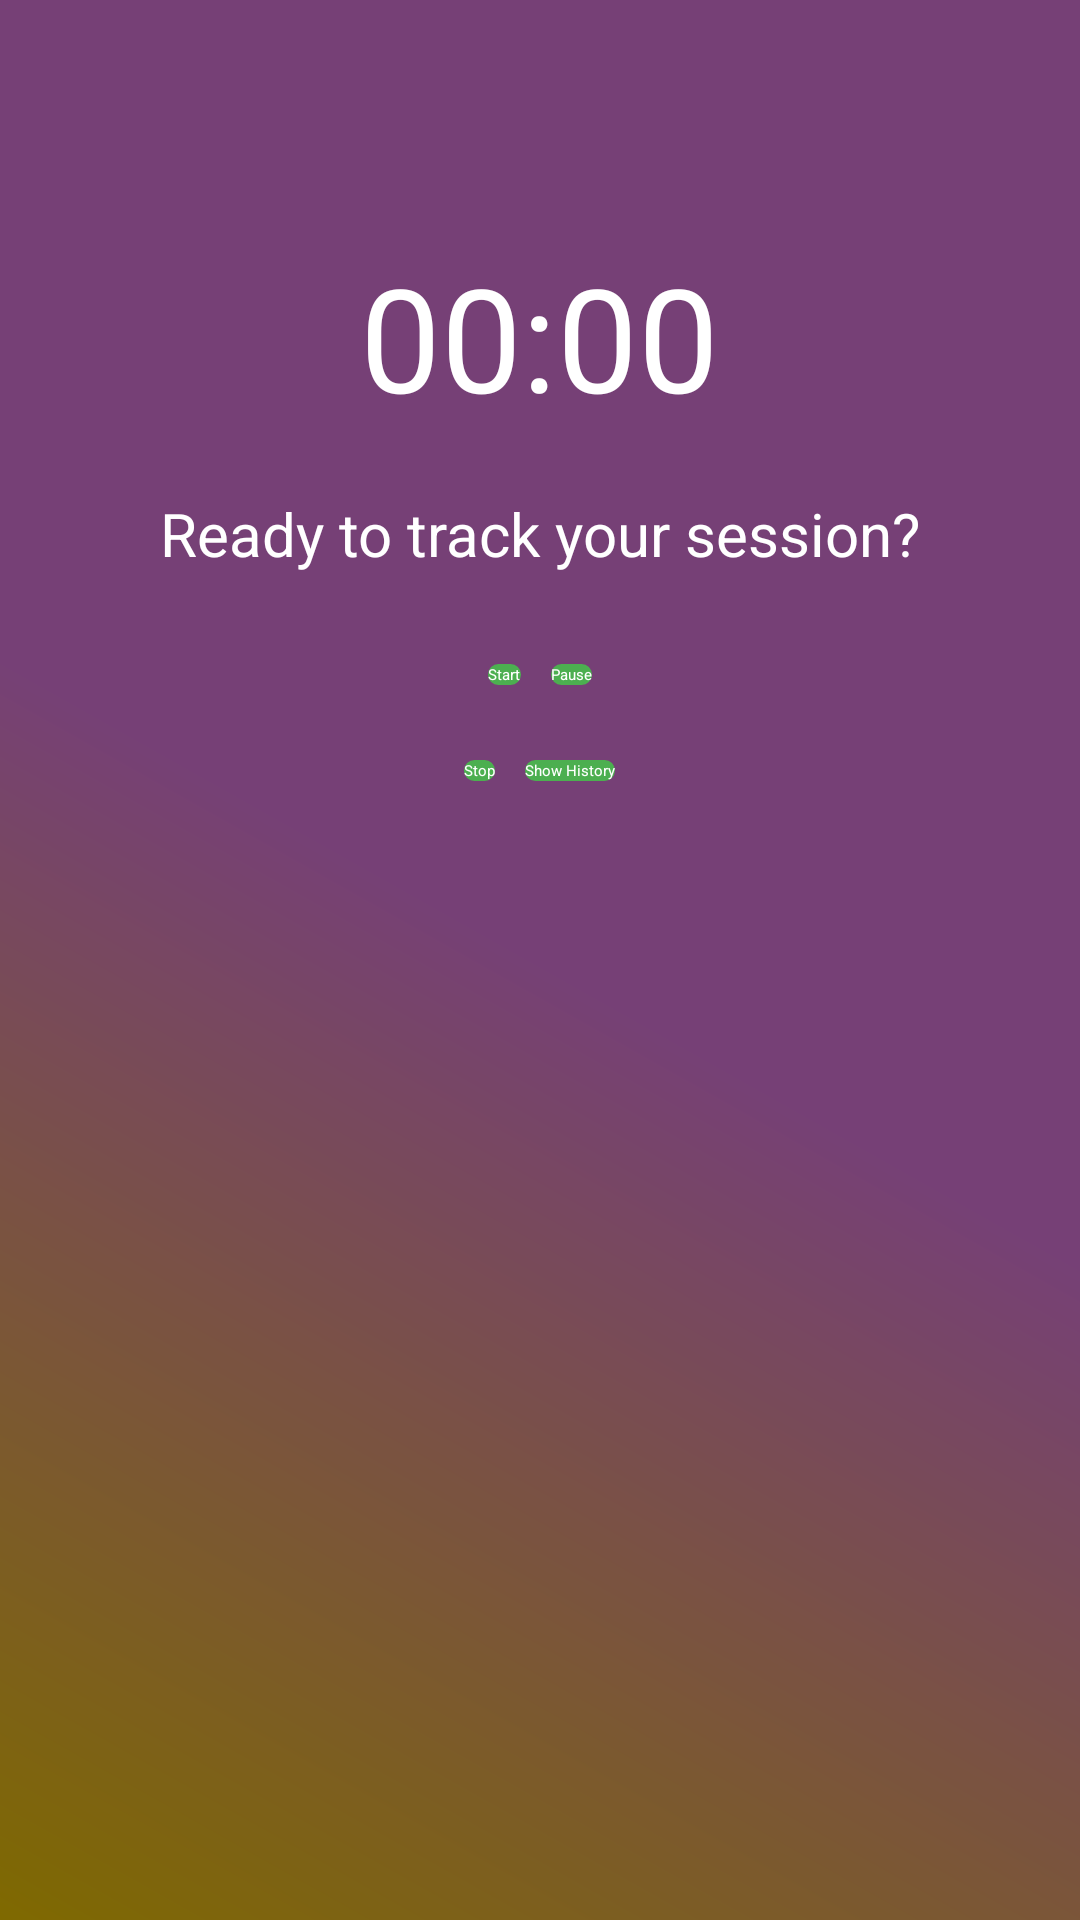

This screen was rendered from an Android layout file. Write that file and the resources it references.
<!-- AndroidManifest.xml: application theme Theme.FitnessTrackerApp -->
<!-- res/layout/activity_yoga.xml -->
<?xml version="1.0" encoding="utf-8"?>
<RelativeLayout xmlns:android="http://schemas.android.com/apk/res/android"
    xmlns:app="http://schemas.android.com/apk/res-auto"
    xmlns:tools="http://schemas.android.com/tools"
    android:layout_width="match_parent"
    android:layout_height="match_parent"
    android:background="@drawable/background_gradient">

    <View
        android:layout_width="match_parent"
        android:layout_height="match_parent"
        android:background="@drawable/background_overlay" />

    <Chronometer
        android:id="@+id/chronometer"
        android:layout_width="wrap_content"
        android:layout_height="wrap_content"
        android:text="00:00:00"
        android:textSize="48sp"
        android:textColor="@color/primary_text"
        android:layout_centerHorizontal="true"
        android:layout_marginTop="80dp" />

    <TextView
        android:id="@+id/tv_feedback"
        android:layout_width="wrap_content"
        android:layout_height="wrap_content"
        android:text="Ready to track your session?"
        android:textSize="20sp"
        android:textColor="@color/primary_text"
        android:layout_below="@id/chronometer"
        android:layout_centerHorizontal="true"
        android:layout_marginTop="20dp" />

    <LinearLayout
        android:id="@+id/startPuse"
        android:layout_width="wrap_content"
        android:layout_height="wrap_content"
        android:orientation="horizontal"
        android:layout_below="@id/tv_feedback"
        android:layout_centerHorizontal="true"
        android:layout_marginTop="30dp">

        <Button
            android:id="@+id/btn_start"
            android:layout_width="wrap_content"
            android:layout_height="wrap_content"
            android:text="Start"
            android:textColor="@color/primary_text"
            android:background="@drawable/button_background"
            android:layout_marginRight="10dp" />

        <Button
            android:id="@+id/btn_pause"
            android:layout_width="wrap_content"
            android:layout_height="wrap_content"
            android:text="Pause"
            android:textColor="@color/primary_text"
            android:background="@drawable/button_background" />
    </LinearLayout>

    <LinearLayout
        android:id="@+id/stopHistory"
        android:layout_width="wrap_content"
        android:layout_height="wrap_content"
        android:orientation="horizontal"
        android:layout_below="@id/startPuse"
        android:layout_centerHorizontal="true"
        android:layout_marginTop="25dp"
        tools:ignore="NotSibling">

        <Button
            android:id="@+id/btn_stop"
            android:layout_width="wrap_content"
            android:layout_height="wrap_content"
            android:text="Stop"
            android:textColor="@color/primary_text"
            android:background="@drawable/button_background"
            android:layout_marginRight="10dp" />

        <Button
            android:id="@+id/btn_show_history"
            android:layout_width="wrap_content"
            android:layout_height="wrap_content"
            android:text="Show History"
            android:textColor="@color/primary_text"
            android:background="@drawable/button_background" />
    </LinearLayout>

    <ScrollView
        android:layout_width="match_parent"
        android:layout_height="wrap_content"
        android:layout_below="@id/stopHistory"
        android:layout_marginTop="20dp">

        <TextView
            android:id="@+id/tv_history"
            android:layout_width="wrap_content"
            android:layout_height="wrap_content"
            android:layout_gravity="center"
            android:textSize="15sp"
            android:textColor="#ffffff"
            android:padding="20dp"
            tools:ignore="NotSibling" />
    </ScrollView>
</RelativeLayout>
<!-- resources referenced by this layout -->
<resources>
  <color name="primary_text">#FFFFFF</color>
  <!-- drawable background_gradient (drawable) -->
  <?xml version="1.0" encoding="utf-8"?>
  <layer-list xmlns:android="http://schemas.android.com/apk/res/android">
      <item>
          <shape android:shape="rectangle">
              <gradient
                  android:startColor="#FFD400"
                  android:centerColor="#EE82EE"
                  android:endColor="#EE82EE"
                  android:angle="45" />
          </shape>
      </item>
      <item>
          <shape android:shape="rectangle">
              <corners android:radius="12dp" />
              <solid android:color="#00000000" />
          </shape>
      </item>
  </layer-list>
  <!-- drawable background_overlay (drawable) -->
  <?xml version="1.0" encoding="utf-8"?>
  <shape xmlns:android="http://schemas.android.com/apk/res/android" android:shape="rectangle">
      <solid android:color="#80000000" /> 
  </shape>
  <!-- drawable button_background (drawable) -->
  <?xml version="1.0" encoding="utf-8"?>
  <selector xmlns:android="http://schemas.android.com/apk/res/android">
      <item android:state_pressed="true">
          <shape android:shape="rectangle">
              <solid android:color="#4CAF50" />
              <corners android:radius="12dp" />
          </shape>
      </item>
      <item>
          <shape android:shape="rectangle">
              <solid android:color="#FF4CAF50" />
              <corners android:radius="12dp" />
          </shape>
      </item>
  </selector>
</resources>
